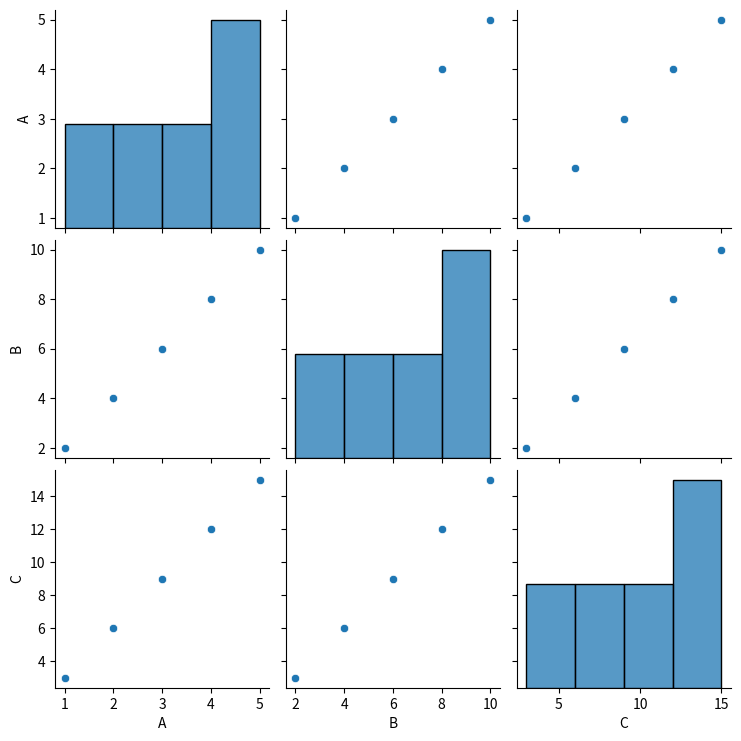

Recreate this plot in Python.
"""
09. Generating pair plots to explore pairwise relationships between variables in a dataset.

"""

import seaborn as sns
import matplotlib.pyplot as plt
import pandas as pd

# Sample dataset
data = {
    'A': [1, 2, 3, 4, 5],
    'B': [2, 4, 6, 8, 10],
    'C': [3, 6, 9, 12, 15]
}
df = pd.DataFrame(data)

# Create pair plot
sns.pairplot(df)

# Show plot
plt.show()
